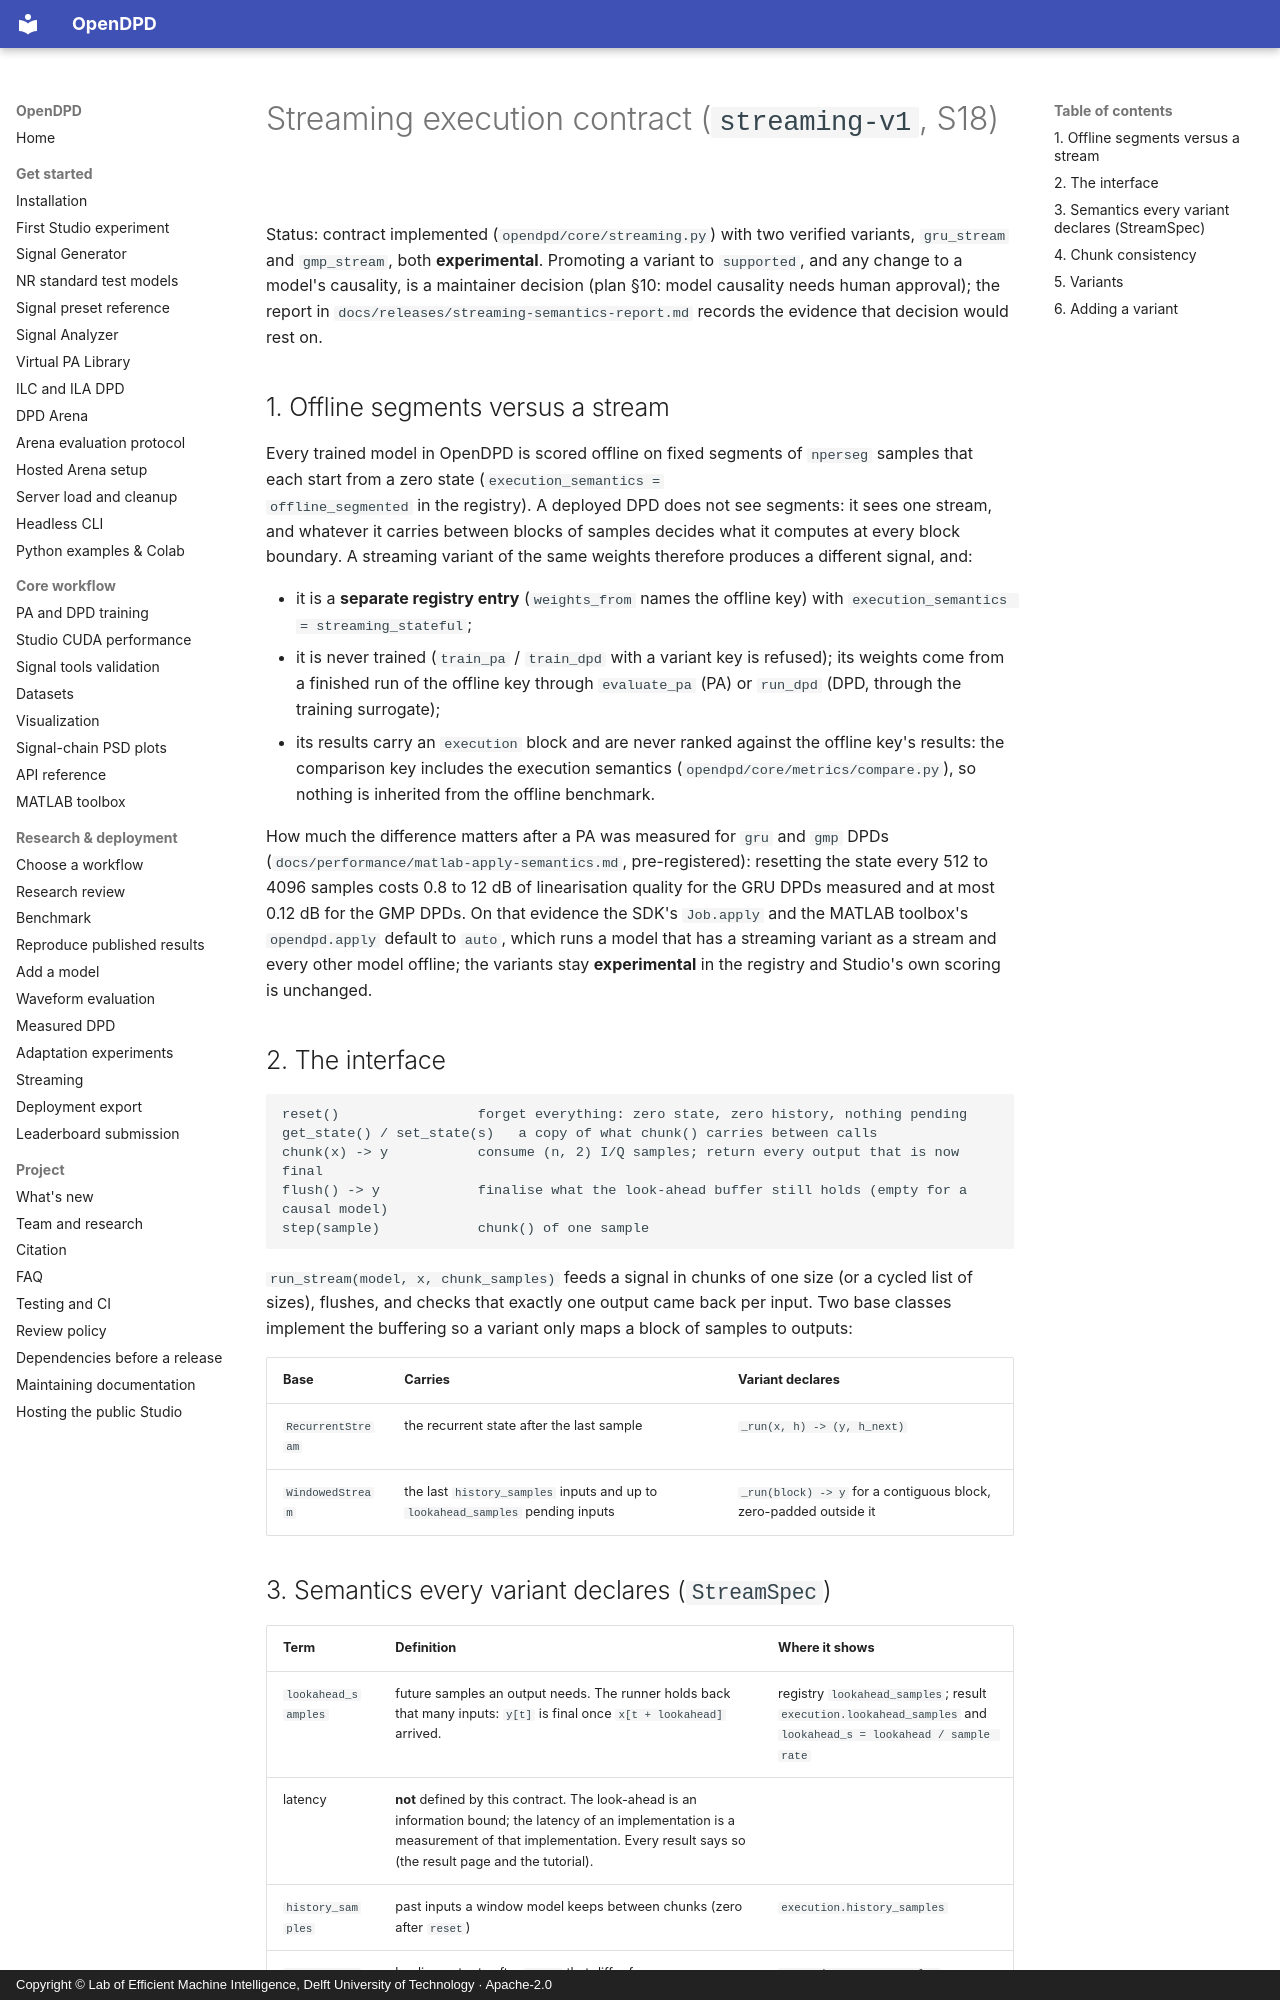

repository: lab-emi/OpenDPD · page: architecture/streaming/index.html · generator: mkdocs · copyright: Copyright © Lab of Efficient Machine Intelligence, Delft University of Technology · Apache-2.0

# Streaming execution contract (`streaming-v1`, S18)

Status: contract implemented (`opendpd/core/streaming.py`) with two verified
variants, `gru_stream` and `gmp_stream`, both **experimental**. Promoting a
variant to `supported`, and any change to a model's causality, is a
maintainer decision (plan §10: model causality needs human approval); the
report in `docs/releases/streaming-semantics-report.md` records the evidence
that decision would rest on.

## 1. Offline segments versus a stream

Every trained model in OpenDPD is scored offline on fixed segments of
`nperseg` samples that each start from a zero state (`execution_semantics =
offline_segmented` in the registry). A deployed DPD does not see segments: it
sees one stream, and whatever it carries between blocks of samples decides
what it computes at every block boundary. A streaming variant of the same
weights therefore produces a different signal, and:

- it is a **separate registry entry** (`weights_from` names the offline key)
  with `execution_semantics = streaming_stateful`;
- it is never trained (`train_pa` / `train_dpd` with a variant key is
  refused); its weights come from a finished run of the offline key through
  `evaluate_pa` (PA) or `run_dpd` (DPD, through the training surrogate);
- its results carry an `execution` block and are never ranked against the
  offline key's results: the comparison key includes the execution semantics
  (`opendpd/core/metrics/compare.py`), so nothing is inherited from the
  offline benchmark.

How much the difference matters after a PA was measured for `gru` and `gmp` DPDs
(`docs/performance/matlab-apply-semantics.md`, pre-registered): resetting the state every 512 to 4096 samples costs 0.8 to
12 dB of linearisation quality for the GRU DPDs measured and at most 0.12 dB for the GMP DPDs. On that evidence the SDK's
`Job.apply` and the MATLAB toolbox's `opendpd.apply` default to `auto`, which runs a model that has a streaming variant as a
stream and every other model offline; the variants stay **experimental** in the registry and Studio's own scoring is unchanged.

## 2. The interface

```
reset()                 forget everything: zero state, zero history, nothing pending
get_state() / set_state(s)   a copy of what chunk() carries between calls
chunk(x) -> y           consume (n, 2) I/Q samples; return every output that is now final
flush() -> y            finalise what the look-ahead buffer still holds (empty for a causal model)
step(sample)            chunk() of one sample
```

`run_stream(model, x, chunk_samples)` feeds a signal in chunks of one size (or
a cycled list of sizes), flushes, and checks that exactly one output came back
per input. Two base classes implement the buffering so a variant only maps a
block of samples to outputs:

| Base | Carries | Variant declares |
|---|---|---|
| `RecurrentStream` | the recurrent state after the last sample | `_run(x, h) -> (y, h_next)` |
| `WindowedStream` | the last `history_samples` inputs and up to `lookahead_samples` pending inputs | `_run(block) -> y` for a contiguous block, zero-padded outside it |
